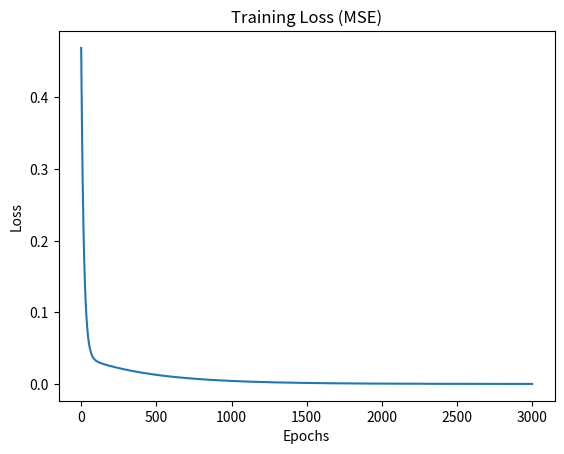

Generate this figure with matplotlib:
import matplotlib.pyplot as plt

# -------------------------------
# Training data
# x — input feature (independent variable)
# y — target value we want to predict
# -------------------------------
x = [50, 100, 150, 200]
y = [1000, 2000, 3000, 4000]


# ======================================================
# MODEL FUNCTION
# ======================================================
def model(x, w, b):
    """
    Linear regression model: y_hat = w * x + b

    Why this function is needed:
    - This is our hypothesis (assumption) about how x relates to y
    - We assume the relationship is linear
    - The model produces predictions (y_hat) based on current parameters

    Parameters:
    - x: input data (list of numbers)
    - w: weight (slope of the line)
    - b: bias (intercept)

    Returns:
    - y_hat: predicted values for each x
    """
    return [w * xi + b for xi in x]


# ======================================================
# LOSS FUNCTION (MSE)
# ======================================================
def mse(y, y_hat):
    """
    Mean Squared Error (MSE)

    Why this function is needed:
    - The model must know how 'bad' its predictions are
    - Loss converts prediction error into a single number
    - Squaring penalizes large errors more than small ones
    - Averaging makes loss independent of dataset size

    Formula:
    MSE = (1 / n) * Σ(yi - y_hat_i)^2

    Parameters:
    - y: true target values
    - y_hat: predicted values from the model

    Returns:
    - scalar loss value
    """
    n = len(y)
    squared_errors = [(yi - y_hati) ** 2 for yi, y_hati in zip(y, y_hat)]
    return sum(squared_errors) / n


# ======================================================
# GRADIENT COMPUTATION
# ======================================================
def gradient(x, y, y_hat):
    """
    Computes gradients of the MSE loss with respect to w and b

    Why this function is needed:
    - Gradient tells us how to change parameters to reduce loss
    - dw = how much loss changes if w changes
    - db = how much loss changes if b changes
    - These values guide gradient descent updates

    Derived gradients for linear regression + MSE:
    ∂L/∂w = -(2/n) * Σ xi * (yi - y_hat_i)
    ∂L/∂b = -(2/n) * Σ (yi - y_hat_i)

    Parameters:
    - x: input values
    - y: true target values
    - y_hat: model predictions

    Returns:
    - dw: gradient w.r.t. weight
    - db: gradient w.r.t. bias
    """
    n = len(x)

    # Gradient of loss with respect to w
    dw = -(2 / n) * sum(
        [xi * (yi - y_hati) for xi, yi, y_hati in zip(x, y, y_hat)]
    )

    # Gradient of loss with respect to b
    db = -(2 / n) * sum(
        [yi - y_hati for yi, y_hati in zip(y, y_hat)]
    )

    return dw, db


# ======================================================
# TRAINING LOOP (GRADIENT DESCENT)
# ======================================================
def train(x, y, epochs=100, learning_rate=0.00001):
    """
    Trains the linear regression model using gradient descent

    Why this function is needed:
    - This is the optimization process
    - Repeatedly:
        1. Make predictions
        2. Measure error
        3. Compute gradients
        4. Update parameters
    - Over time, w and b converge to values that minimize loss

    Parameters:
    - x: training inputs
    - y: training targets
    - epochs: number of optimization steps
    - learning_rate: step size for gradient descent

    Returns:
    - w: learned weight
    - b: learned bias
    - losses: history of loss values
    """
    # Initialize parameters (model knows nothing at start)
    w, b = 0.0, 0.0
    losses = []

    for epoch in range(epochs):
        # Step 1: forward pass (prediction)
        y_hat = model(x, w, b)

        # Step 2: compute loss
        loss = mse(y, y_hat)
        losses.append(loss)

        # Step 3: compute gradients
        dw, db = gradient(x, y, y_hat)

        # Step 4: update parameters (gradient descent step)
        w -= learning_rate * dw
        b -= learning_rate * db

        # Logging for debugging and learning
        if epoch % 100 == 0:
            print(
                f"epoch: {epoch}, "
                f"loss: {loss:.6f}, "
                f"w: {w:.6f}, "
                f"b: {b:.6f}"
            )

    return w, b, losses


# ======================================================
# NORMALIZATION
# ======================================================
# Why normalize:
# - Prevents large values from causing unstable gradients
# - Speeds up convergence
# - Makes learning rate easier to choose
max_x = max(x)
max_y = max(y)

x_norm = [xi / max_x for xi in x]
y_norm = [yi / max_y for yi in y]


# ======================================================
# TRAIN ON NORMALIZED DATA
# ======================================================
w_norm, b_norm, losses = train(
    x_norm,
    y_norm,
    epochs=3000,
    learning_rate=0.01
)


# ======================================================
# DENORMALIZATION
# ======================================================
# Convert parameters back to original scale
w = w_norm * (max_y / max_x)
b = b_norm * max_y

print(f"Final model: y = {w:.4f}x + {b:.4f}")


# ======================================================
# VISUALIZATION
# ======================================================
# Plot loss to verify convergence
plt.plot(losses)
plt.xlabel("Epochs")
plt.ylabel("Loss")
plt.title("Training Loss (MSE)")
plt.show()
